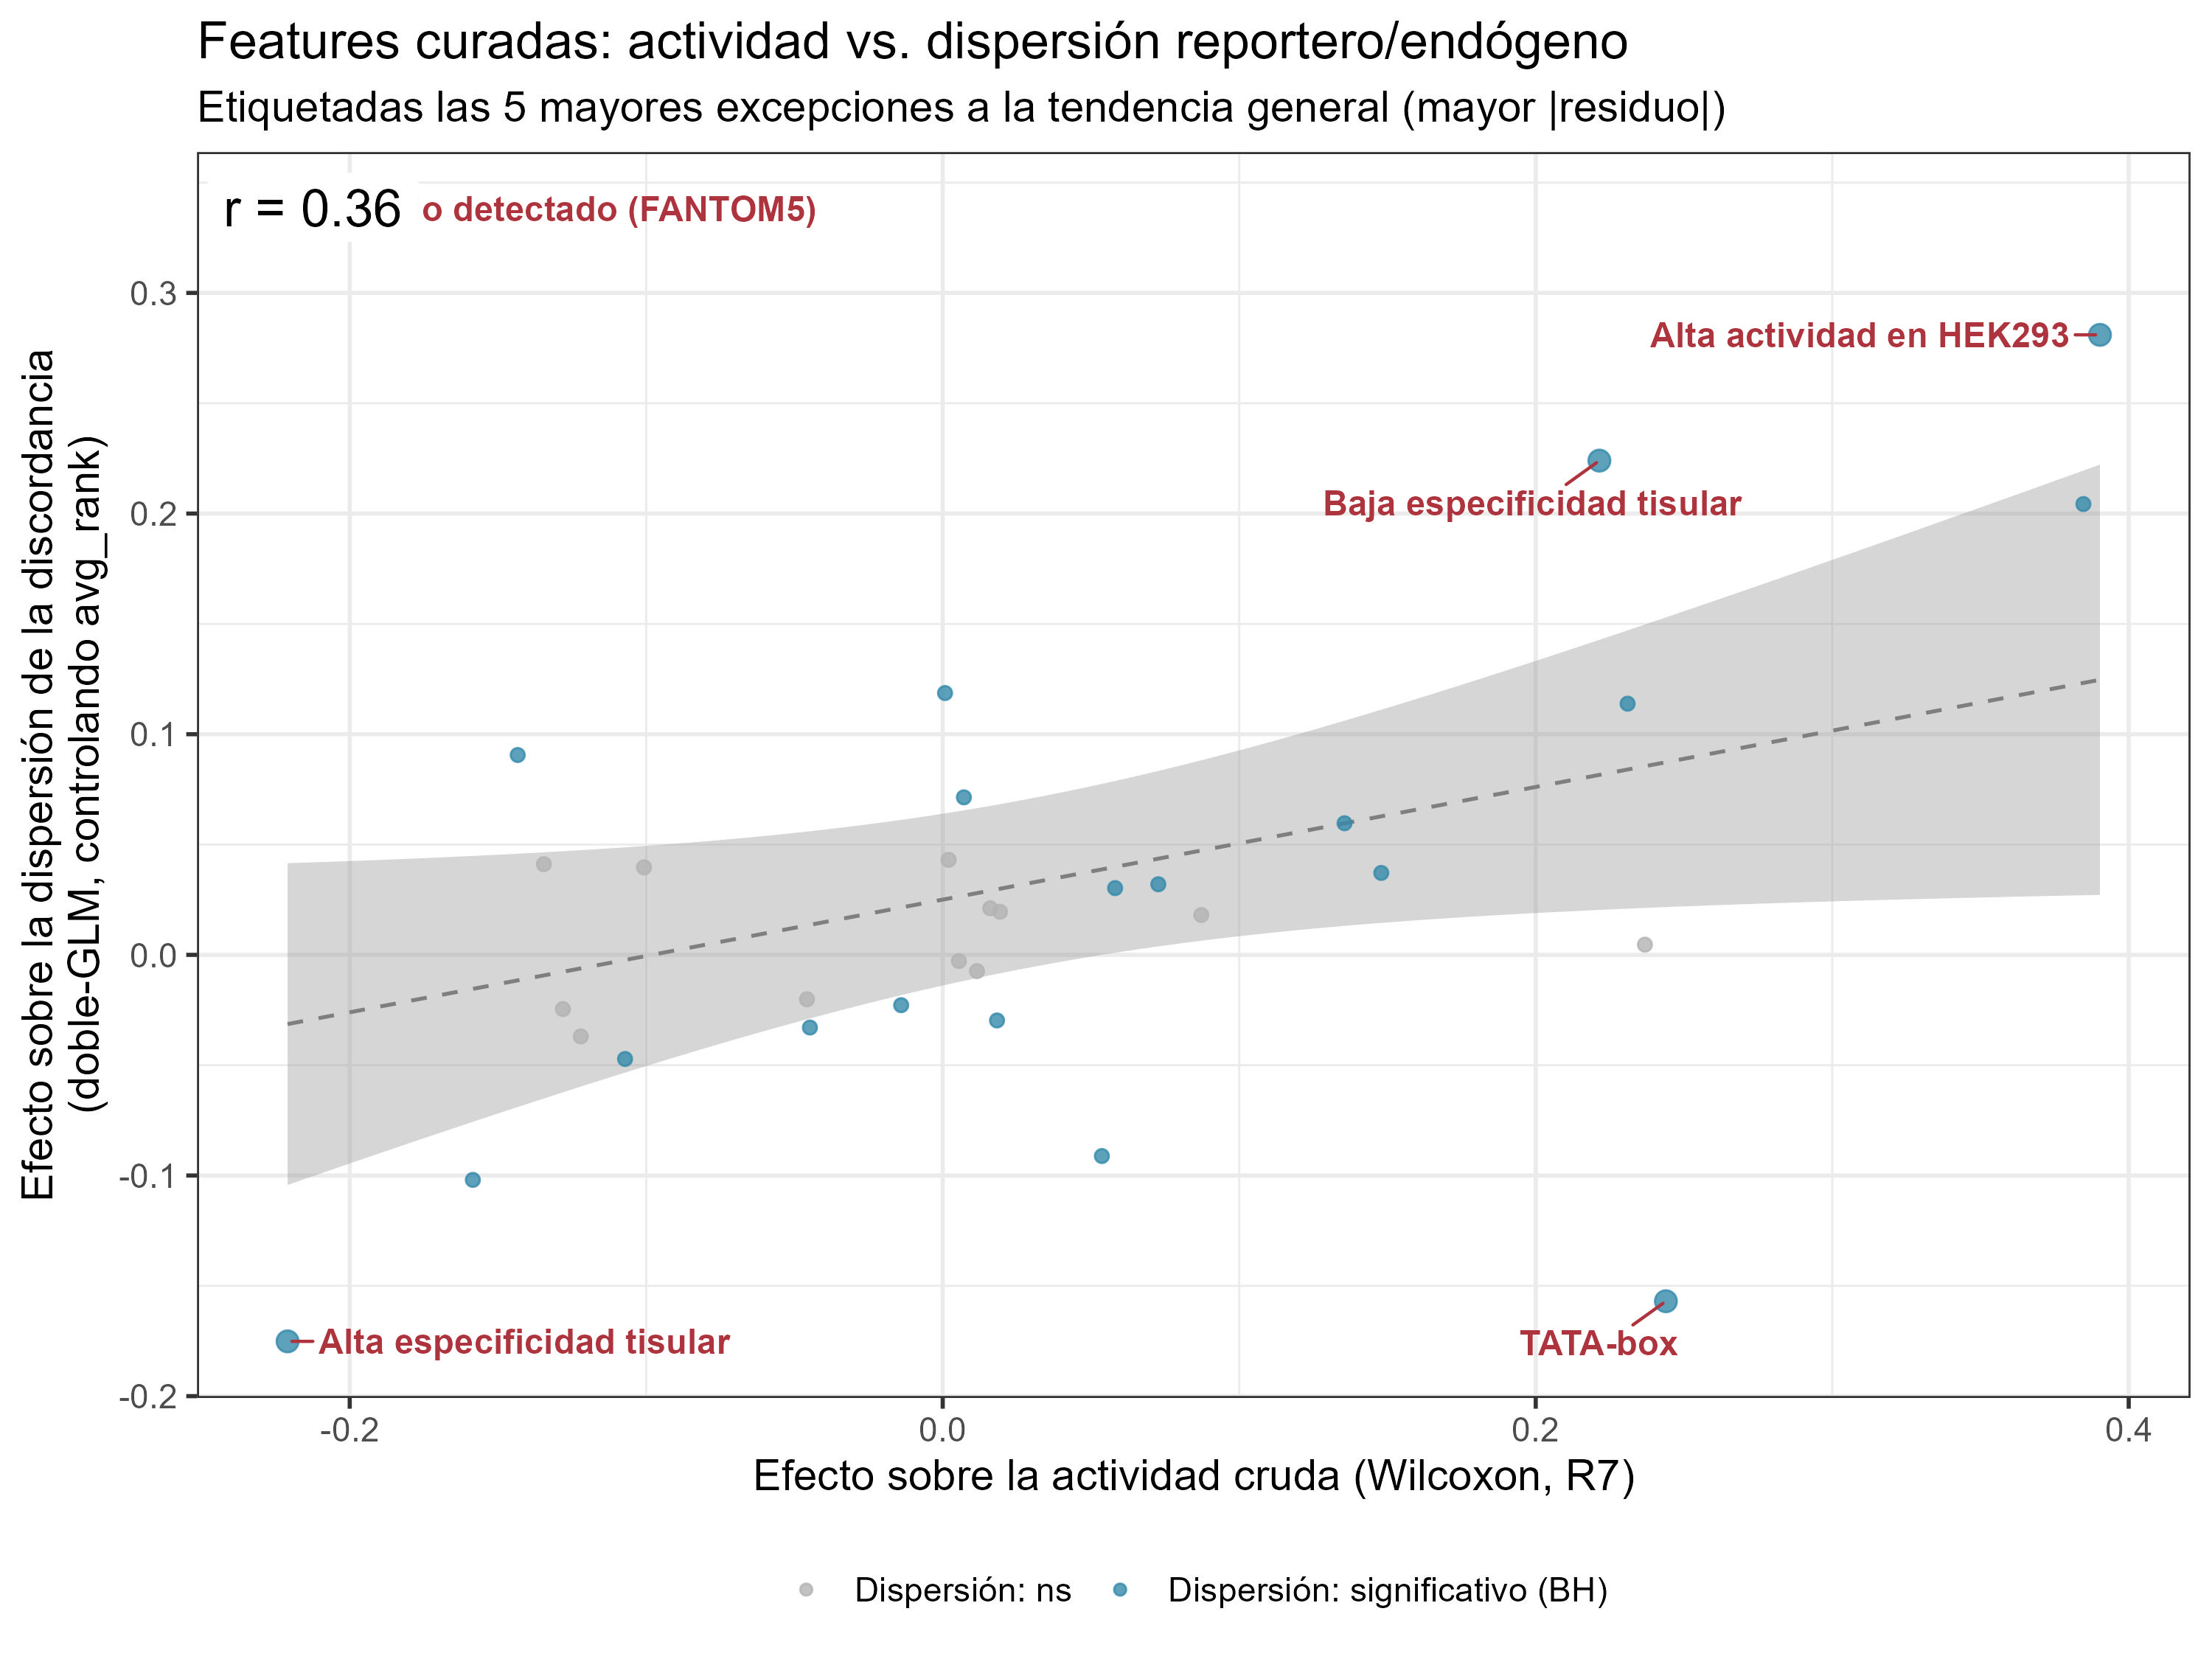

Source data for this figure (header and first rows):
variable	mean_estimate	mean_pval	disp_estimate	disp_pval	mean_padj	disp_padj	activity_estimate	resid	rank_resid	destacado	sig
LINE	0.1303	5.790508444219146e-16	-0.03697	0.2374	1.029423723416737e-15	0.2713	-0.1221	-0.03084	21	FALSE	Dispersión: ns
SINE	0.08198	6.924218460807727e-15	0.04108	0.06188	1.1661841618202486e-14	0.0825	-0.1345	0.05039	13	FALSE	Dispersión: ns
LTR	0.333	1.691785535398435e-60	-0.09118	0.01507	7.733876733249989e-60	0.03013	0.05368	-0.1299	6	FALSE	Dispersión: significativo (BH)
Alto contenido G+C	-0.06763	2.1287329786767117e-40	0.01805	0.08339	6.192677756150434e-40	0.1067	0.08722	-0.02925	24	FALSE	Dispersión: ns
Sin actividad en ratón	0.06899	8.994722734090948e-14	0.09057	5.623872926162128e-6	1.3706244166233825e-13	1.799639336371881e-5	-0.1433	0.1021	7	FALSE	Dispersión: significativo (BH)
Insertado en humanos	0.1282	1.1414929577846588e-16	0.04307	0.2262	2.1486926264181812e-16	0.2681	0.001992	0.01753	26	FALSE	Dispersión: ns
Elementos transponibles	0.1526	1.569987708603548e-77	-0.04718	0.003132	1.0047921335062707e-76	0.007159	-0.1071	-0.04486	15	FALSE	Dispersión: significativo (BH)
Repeticiones de baja complejidad	-0.06442	3.6203537013072897e-28	-0.00283	0.8147	8.91163988014102e-28	0.8147	0.005455	-0.02925	23	FALSE	Dispersión: ns
Alta conservación (16 a -50pb)	-0.0736	2.394925614457635e-50	0.02112	0.03955	8.515291073627146e-50	0.06027	0.01602	-0.007997	31	FALSE	Dispersión: ns
Alta conservación (-50 a -150)	-0.06394	1.7280602104094596e-37	-0.02281	0.02616	4.608160561091892e-37	0.04406	-0.01401	-0.04426	17	FALSE	Dispersión: significativo (BH)
Alta conservación (-150 a -235)	-0.02807	2.1867775095221593e-8	-0.02014	0.04936	3.1807672865776864e-8	0.07046	-0.04579	-0.03348	20	FALSE	Dispersión: ns
TATA-box	-0.04818	2.1820930490749865e-6	-0.157	3.662876716613831e-17	2.9094573987666483e-6	1.4651506866455324e-16	0.2439	-0.2443	2	TRUE	Dispersión: significativo (BH)
CCAAT	0.05518	6.341415859835463e-20	0.004624	0.7119	1.2682831719670926e-19	0.7349	0.2368	-0.08087	11	FALSE	Dispersión: ns
GC-box	-0.01337	0.005205	0.03713	1.436469698378846e-4	0.005743	3.8305858623435894e-4	0.1479	-0.02566	25	FALSE	Dispersión: significativo (BH)
Islas CpG	-0.07854	3.105402277419943e-45	0.1138	2.3156249444034596e-27	9.937287287743819e-45	1.2349999703485117e-26	0.231	0.02983	22	FALSE	Dispersión: significativo (BH)
Retrotransposón	0.08841	8.705179733239054e-4	0.03964	0.4773	9.94877683798749e-4	0.5091	-0.1007	0.04033	18	FALSE	Dispersión: ns
TCT	-0.02867	2.054043151803357e-6	0.03025	0.01728	2.8577991677264096e-6	0.03072	0.05814	-0.009621	30	FALSE	Dispersión: significativo (BH)
CG en TSS	-0.02206	4.801516939367291e-4	0.03199	0.01613	5.690686742953826e-4	0.03036	0.07271	-0.0116	28	FALSE	Dispersión: significativo (BH)
TA en TSS	-0.01896	0.02103	0.0714	7.16682299313089e-5	0.02244	2.0848939616380772e-4	0.007138	0.04455	16	FALSE	Dispersión: significativo (BH)
TG en TSS	-0.01545	0.02409	0.01954	0.1723	0.02487	0.2121	0.01932	-0.01042	29	FALSE	Dispersión: ns
CA en TSS	-0.03662	8.09864154216515e-14	-0.007371	0.4644	1.295782646746424e-13	0.5091	0.01157	-0.03535	19	FALSE	Dispersión: ns
TSS no canónico	0.1115	1.09405445788942e-69	-0.02457	0.05065	5.834957108743573e-69	0.07046	-0.1281	-0.0169	27	FALSE	Dispersión: ns
TSS fuerte	-0.02841	2.683945003322398e-5	-0.02972	0.02976	3.435449604252669e-5	0.04762	0.01831	-0.05943	12	FALSE	Dispersión: significativo (BH)
No detectado (FANTOM5)	0.4571	0	0.3382	2.7397421786336036e-63	0	2.191793742906883e-62	-0.1946	0.3628	1	TRUE	Dispersión: significativo (BH)
Alta especificidad tisular	0.02132	1.3491769474549656e-4	-0.1752	1.480852754227219e-58	1.660525473790727e-4	9.477457627054203e-58	-0.221	-0.1438	4	TRUE	Dispersión: significativo (BH)
Baja especificidad tisular	-0.05108	1.0919107366771767e-23	0.224	3.703566030211882e-89	2.329409571577977e-23	5.925705648339012e-88	0.2215	0.1424	5	TRUE	Dispersión: significativo (BH)
Promotores angostos	0.1337	1.0918766250592269e-120	-0.102	4.703911940419728e-19	1.1646684000631752e-119	2.1503597441918757e-18	-0.1585	-0.08657	9	FALSE	Dispersión: significativo (BH)
Promotores anchos	-0.08143	5.325673888574085e-53	0.05964	2.6610267514307884e-7	2.130269555429634e-52	9.461428449531692e-7	0.1355	1.37052139595039e-5	32	FALSE	Dispersión: significativo (BH)
Alta actividad en HEK293	-0.233	0	0.281	1.960880831013699e-122	0	6.274818659243837e-121	0.3903	0.1563	3	TRUE	Dispersión: significativo (BH)
Alta accesibilidad de cromatina (DNase-s…	-0.005951	0.254	0.2043	6.770407878787424e-80	0.254	7.221768404039919e-79	0.3847	0.08107	10	FALSE	Dispersión: significativo (BH)
Enhancers a 50kb	-0.055	1.1835483521554587e-27	-0.03294	0.001802	2.705253376355334e-27	0.004437	-0.04478	-0.04653	14	FALSE	Dispersión: significativo (BH)
Sin módulo cis-regulatorio	0.4551	6.624855212625473e-120	0.1187	0.007057	5.299884170100378e-119	0.01506	7.849339392408047e-4	0.09343	8	FALSE	Dispersión: significativo (BH)
